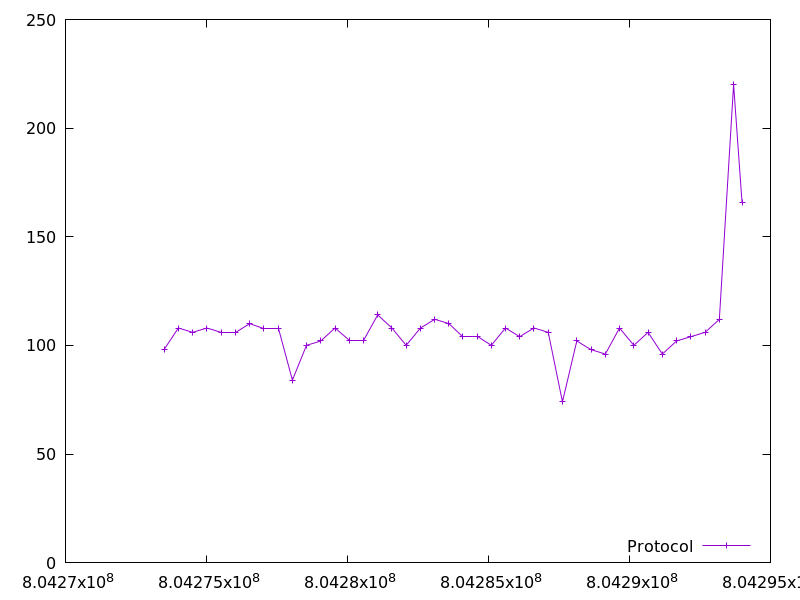

Values plotted in this chart, from the file beside it:
804273493.658651, 98.0
804274002, 108.0
804274510, 106.0
804275012, 108.0
804275521, 106.0
804276024, 106.0
804276530, 110.0
804277032, 108.0
804277538, 108.0
804278046, 84.0
804278547, 100.0
804279052, 102.0
804279558, 108.0
804280064, 102.0
804280568, 102.0
804281072, 114.0
804281576, 108.0
804282081, 100.0
804282587, 108.0
804283095, 112.0
804283596, 110.0
804284096, 104.0
804284597, 104.0
804285101, 100.0
804285602, 108.0
804286107, 104.0
804286613, 108.0
804287120, 106.0
804287624, 74.0
804288133, 102.0
804288640, 98.0
804289144, 96.0
804289649, 108.0
804290155, 100.0
804290660, 106.0
804291167, 96.0
804291671, 102.0
804292174, 104.0
804292682, 106.0
804293188, 112.0
804293694, 220.0
804293991, 166.0
